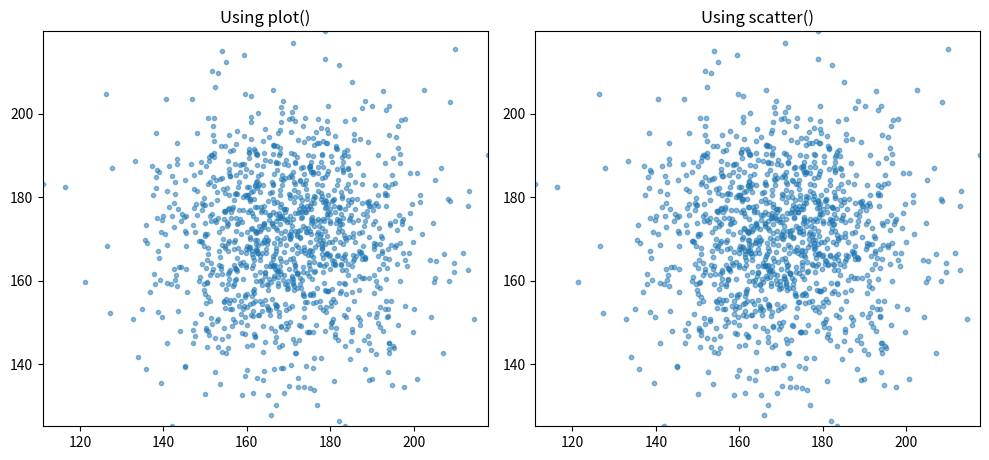

Write the Python code that produced this figure.
# ex11_17.py
import numpy as np
import matplotlib.pyplot as plt

# 產生常態分佈資料
mean = 170
std_dev = 16
size = 1200

x = np.random.normal(mean, std_dev, size)
y = np.random.normal(mean, std_dev, size)

# 建立畫布與兩個子圖（左右排列）
fig, axes = plt.subplots(1, 2, figsize=(10, 5))

# 使用 plot() 繪製資料點
axes[0].plot(x, y, 'o', markersize=3, alpha=0.5)
axes[0].set_title('Using plot()')
axes[0].set_aspect('equal')  # 設定座標軸比例為 1:1

# 使用 scatter() 繪製資料點
axes[1].scatter(x, y, s=10, alpha=0.5)
axes[1].set_title('Using scatter()')
axes[1].set_aspect('equal')  # 設定座標軸比例為 1:1

# 統一座標軸範圍（可有可無，看是否想比較清楚）
for ax in axes:
    ax.set_xlim(min(x), max(x))
    ax.set_ylim(min(y), max(y))

plt.tight_layout()
plt.show()

'''output----------------------------------

----------------------------------------'''
